Run: headless pygame with SDL's dummy video driver; simulated clock (each Clock.tick advances the game by its frame time, no real sleeping); random seed 0; keys injected as events and as key.get_pressed() state; mouse plan: one left click at the window centre at the start of phase 2, then a move to the lower-right quarter at the start of phase 3.
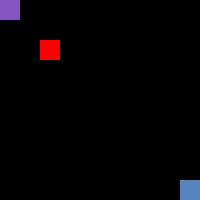
Frame 1 of 4 · flips 1–60 · no input
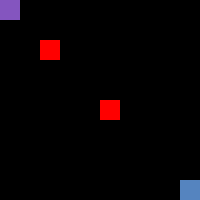
Frame 2 of 4 · flips 61–180 · clicked the window centre · tapped SPACE, RETURN · held RIGHT (→), D
Frame 3 of 4 · flips 181–300 · moved the mouse to the lower-right quarter · held DOWN (↓), S · screen unchanged from frame 2, image omitted
Frame 4 of 4 · flips 301–420 · held LEFT (←), A, UP (↑), W · screen unchanged from frame 3, image omitted

The pygame program that drew these frames:

import pygame,math,random
from pygame.locals import *
def manhattan_distance(in_begin_coor, in_end_coor):
	return abs(in_begin_coor[0]-in_end_coor[0])+abs(in_begin_coor[1]-in_end_coor[1])
new_click=False
square_map=[]
for i in range(10):
	square_map.append([])
	for j in range(10):
		square_map[i].append(True)
square_map[2][2]=False
start_coor=(0,0)
end_coor=(9,9)
open_list={start_coor:[None,0,manhattan_distance(start_coor,end_coor)]}
closed_list={}

pygame.init()
mainClock=pygame.time.Clock()

windowWidth=200
windowHeight=200
windowSurface=pygame.display.set_mode((windowWidth,windowHeight))
windowSurface=pygame.display.set_mode((windowWidth,windowHeight))

start=pygame.Rect(start_coor[0]*20, start_coor[1]*20, 20, 20)
final=pygame.Rect(end_coor[0]*20, end_coor[1]*20, 20, 20)
path=[]
while True:
	if 'Display':
		windowSurface.fill((0,0,0))
		for i in range(10):
			for j in range(10):
				if not square_map[i][j]:
					pygame.draw.rect(windowSurface,(255,0,0),pygame.Rect(i*20, j*20, 20, 20))
		if len(path)>0:
			for i in path:
				pygame.draw.rect(windowSurface,(155,155,155),pygame.Rect(i[0]*20+5, i[1]*20+5, 10, 10))
			
		if new_click:
			path=[]
			open_list={start_coor:[None,0,manhattan_distance(start_coor,end_coor)]}
			closed_list={}
			new_click=False
		pygame.draw.rect(windowSurface,(132,85,191),start)
		pygame.draw.rect(windowSurface,(85,132,191),final)
		pygame.display.update()
		
	if 'Events':
		for event in pygame.event.get():
			if event.type == QUIT:
				pygame.quit()
				sys.exit()
			if event.type == MOUSEBUTTONDOWN and event.button == 5:
				a=pygame.mouse.get_pos()
				(start.left,start.top)=(int(a[0]/20)*20,int(a[1]/20)*20)
				start_coor=(int(a[0]/20),int(a[1]/20))
				print(start)
				del a
			if event.type == MOUSEBUTTONDOWN and event.button == 4:
				a=pygame.mouse.get_pos()
				(final.left,final.top)=(int(a[0]/20)*20,int(a[1]/20)*20)
				end_coor=(int(a[0]/20),int(a[1]/20))
				del a
			if event.type == MOUSEBUTTONDOWN and event.button == 1:
				new_click=True
				a=pygame.mouse.get_pos()
				square_map[int(a[0]/20)][int(a[1]/20)]=not square_map[int(a[0]/20)][int(a[1]/20)]
			if event.type == KEYDOWN and event.key == 32:
				while end_coor not in closed_list:
					lowest_f_cost=None
					recommended_coor=None
					for coor in open_list:
						if lowest_f_cost==None:
							lowest_f_cost=open_list[coor][1]+open_list[coor][2]
							recommended_coor=coor
						elif open_list[coor][1]+open_list[coor][2]<lowest_f_cost:
							lowest_f_cost=open_list[coor][1]+open_list[coor][2]
							recommended_coor=coor
						else:
							pass
					closed_list[recommended_coor]=open_list.pop(recommended_coor)
					for i in range(recommended_coor[0]-1,recommended_coor[0]+2):
						for j in range(recommended_coor[1]-1,recommended_coor[1]+2):
							if  i>=0 and j>=0 and i<10 and j<10: #within bounds
								if square_map[i][j] and (i,j) not in closed_list: #square not impassable or in closed set
									#cost
									if recommended_coor==start_coor:
										g_cost=0
									elif recommended_coor[1] == closed_list[recommended_coor][0][1] or recommended_coor[0] == closed_list[recommended_coor][0][0]:
										g_cost=g_cost=10+closed_list[recommended_coor][1]
									else:
										g_cost=g_cost=14+closed_list[recommended_coor][1]
									if (i,j) in open_list and g_cost>open_list[(i,j)][1]:
										pass
									else:
										open_list[(i,j)]=[recommended_coor,g_cost,manhattan_distance((i,j),end_coor)]
				path=[end_coor]
				while start_coor not in path:
					for coor in closed_list:
						if coor==path[-1]:
							path.append(closed_list[coor][0])
				path.reverse()
				path.pop(0)
				for i in path:
					print(i)
				
'''
if 'Logic':
	#pygame.display.set_caption(str(minion['rect'])+str(' ')+str(minion['dir']))
	if int(minion['rect'].right)+int(math.cos(math.radians(minion['dir']))) > windowWidth:
		minion['dir']= (minion['dir']+90)%360
	if int(minion['rect'].bottom)+int(math.sin(math.radians(minion['dir']))) > windowHeight:
		minion['dir']= (minion['dir']+90)%360
	if int(minion['rect'].top)+int(math.sin(math.radians(minion['dir']))) < 0:
		minion['dir']= (minion['dir']+90)%360
	if int(minion['rect'].left)+int(math.cos(math.radians(minion['dir']))) < 0:
		minion['dir']= (minion['dir']+90)%360
		
	minion['rect'].left+=int((math.cos(math.radians(minion['dir']))))
	minion['rect'].top+=int((math.sin(math.radians(minion['dir']))))
mainClock.tick(100)
'''
